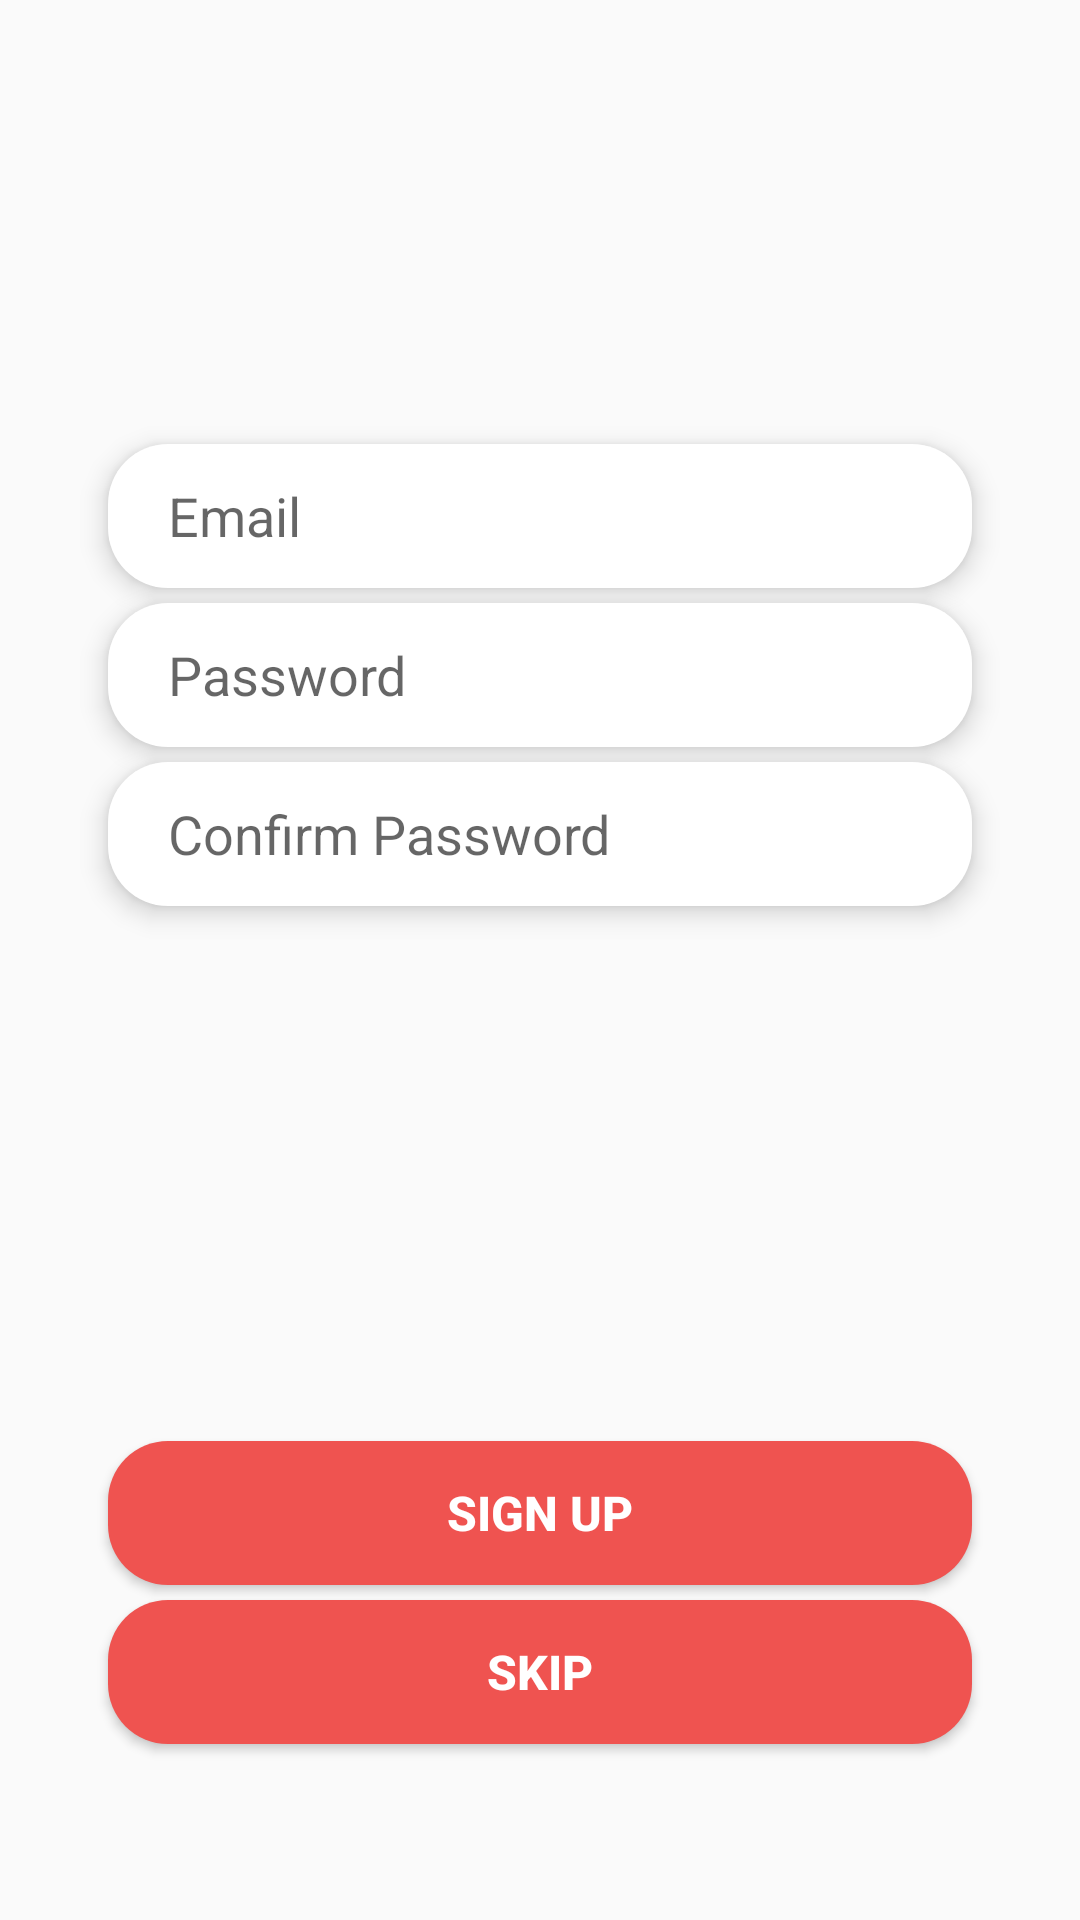

This screen was rendered from an Android layout file. Write that file and the resources it references.
<!-- AndroidManifest.xml: application theme Theme.FoodCurves -->
<!-- res/layout/signup_tab_fragment.xml -->
<?xml version="1.0" encoding="utf-8"?>
<androidx.constraintlayout.widget.ConstraintLayout xmlns:android="http://schemas.android.com/apk/res/android"
    xmlns:app="http://schemas.android.com/apk/res-auto"
    xmlns:tools="http://schemas.android.com/tools"
    android:layout_width="match_parent"
    android:layout_height="match_parent">

    <EditText
        android:id="@+id/email"
        android:layout_width="0dp"
        android:layout_height="wrap_content"
        android:background="@drawable/email_pass"
        android:elevation="5dp"
        android:hint="Email"
        android:maxLines="1"
        android:minHeight="48dp"
        android:paddingStart="20dp"
        android:paddingTop="10dp"
        android:paddingEnd="20dp"
        android:paddingBottom="10dp"
        android:singleLine="true"
        app:layout_constraintBottom_toBottomOf="parent"
        app:layout_constraintEnd_toEndOf="parent"
        app:layout_constraintHorizontal_bias="0.5"
        app:layout_constraintStart_toStartOf="parent"
        app:layout_constraintTop_toTopOf="parent"
        app:layout_constraintVertical_bias="0.25"
        app:layout_constraintWidth_percent="0.8" />

    <EditText
        android:id="@+id/password"
        android:layout_width="0dp"
        android:layout_height="wrap_content"
        android:layout_marginTop="5dp"
        android:background="@drawable/email_pass"
        android:elevation="5dp"
        android:hint="Password"
        android:maxLines="1"
        android:minHeight="48dp"
        android:paddingStart="20dp"
        android:paddingTop="10dp"
        android:paddingEnd="20dp"
        android:paddingBottom="10dp"
        android:singleLine="true"
        app:layout_constraintBottom_toBottomOf="parent"
        app:layout_constraintEnd_toEndOf="parent"
        app:layout_constraintHorizontal_bias="0.5"
        app:layout_constraintStart_toStartOf="parent"
        app:layout_constraintTop_toBottomOf="@+id/email"
        app:layout_constraintVertical_bias="0"
        app:layout_constraintWidth_percent="0.8" />

    <EditText
        android:id="@+id/confirm_password"
        android:layout_width="0dp"
        android:layout_height="wrap_content"
        android:layout_marginTop="5dp"
        android:background="@drawable/email_pass"
        android:elevation="5dp"
        android:hint="Confirm Password"
        android:maxLines="1"
        android:minHeight="48dp"
        android:paddingStart="20dp"
        android:paddingTop="10dp"
        android:paddingEnd="20dp"
        android:paddingBottom="10dp"
        android:singleLine="true"
        app:layout_constraintBottom_toBottomOf="parent"
        app:layout_constraintEnd_toEndOf="parent"
        app:layout_constraintHorizontal_bias="0.5"
        app:layout_constraintStart_toStartOf="parent"
        app:layout_constraintTop_toBottomOf="@+id/password"
        app:layout_constraintVertical_bias="0"
        app:layout_constraintWidth_percent="0.8" />

    <Button
        android:id="@+id/signup_btn"
        android:layout_width="0dp"
        android:layout_height="wrap_content"
        android:layout_marginTop="5dp"
        android:layout_marginBottom="5dp"
        android:background="@drawable/button_bg"
        android:elevation="10dp"
        android:text="Sign up"
        android:textColor="@color/white"
        android:textSize="16sp"
        android:textStyle="bold"
        app:layout_constraintBottom_toTopOf="@id/skip_button"
        app:layout_constraintEnd_toEndOf="parent"
        app:layout_constraintHorizontal_bias="0.5"
        app:layout_constraintStart_toStartOf="parent"
        app:layout_constraintTop_toTopOf="parent"
        app:layout_constraintVertical_bias="1"
        app:layout_constraintWidth_percent="0.8" />

    <Button
        android:id="@+id/skip_button"
        android:layout_width="0dp"
        android:layout_height="wrap_content"
        android:layout_marginTop="5dp"
        android:background="@drawable/button_bg"
        android:elevation="10dp"
        android:text="Skip"
        android:textColor="@color/white"
        android:textSize="16sp"
        android:textStyle="bold"
        app:layout_constraintBottom_toBottomOf="parent"
        app:layout_constraintEnd_toEndOf="parent"
        app:layout_constraintHorizontal_bias="0.5"
        app:layout_constraintStart_toStartOf="parent"
        app:layout_constraintTop_toTopOf="parent"
        app:layout_constraintVertical_bias="0.9"
        app:layout_constraintWidth_percent="0.8" />


</androidx.constraintlayout.widget.ConstraintLayout>
<!-- resources referenced by this layout -->
<resources>
  <color name="white">#FFFFFF</color>
  <!-- drawable button_bg (drawable) -->
  <?xml version="1.0" encoding="utf-8"?>
  <shape xmlns:android="http://schemas.android.com/apk/res/android">
      <corners android:radius="20dp"/>
      <solid android:color="@color/pink"/>
  </shape>
  <!-- drawable email_pass (drawable) -->
  <?xml version="1.0" encoding="utf-8"?>
  <shape xmlns:android="http://schemas.android.com/apk/res/android"
      android:shape="rectangle">
      <solid android:color="@color/white"/>
      <corners android:radius="20dp"/>
      
  
  </shape>
  <style name="Theme.FoodCurves" parent="Theme.AppCompat.Light.NoActionBar">
          
          <item name="colorPrimary">@color/colorPrimary</item>
          <item name="colorPrimaryVariant">@color/colorPrimary</item>
          <item name="colorOnPrimary">@color/white</item>
          
          <item name="colorSecondary">@color/colorPrimary</item>
          <item name="colorSecondaryVariant">@color/colorPrimary</item>
          <item name="colorOnSecondary">@color/white</item>
          
          <item name="android:statusBarColor" tools:targetApi="l">?attr/colorPrimaryVariant</item>
          
      </style>
  <color name="pink">#ef5350</color>
  <color name="colorPrimary">#6200EE</color>
</resources>
